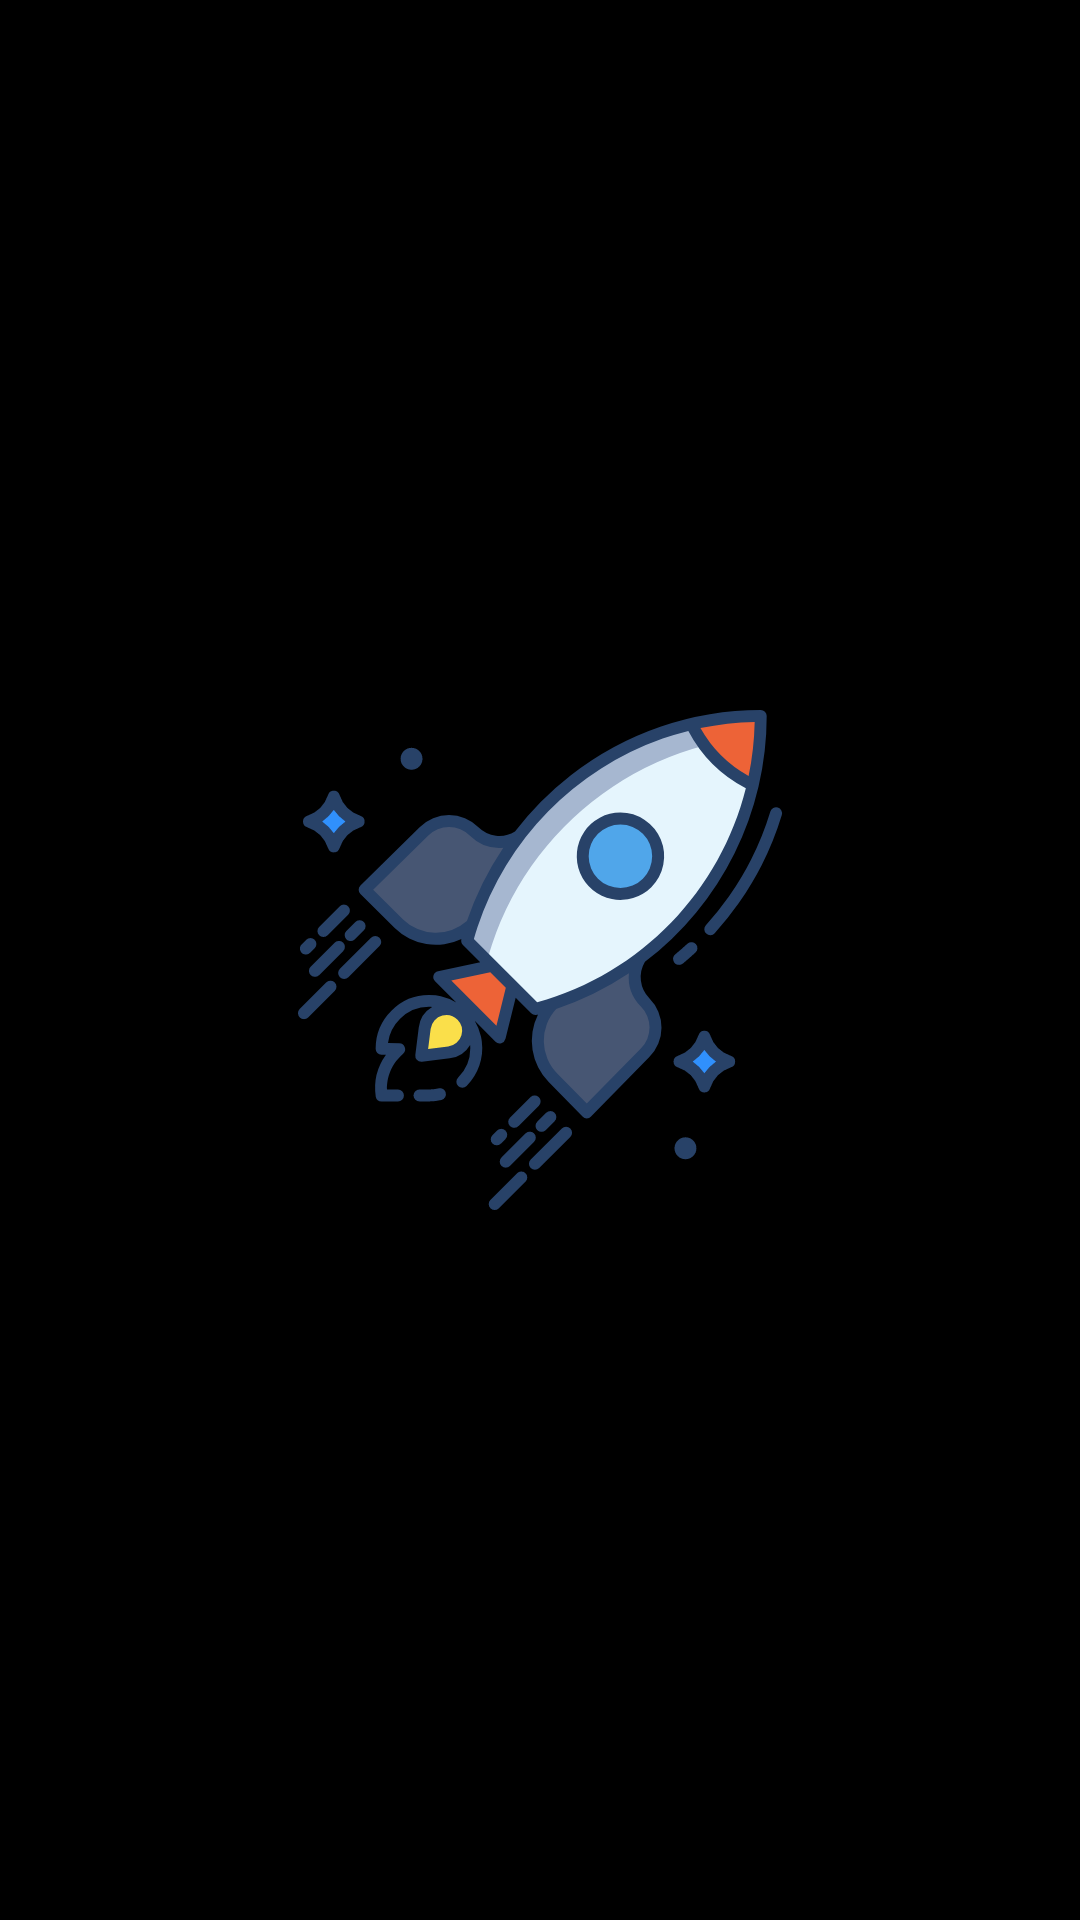

Produce the Android XML layout that renders to this screen, including the resource entries it uses.
<!-- AndroidManifest.xml: application theme AppTheme -->
<!-- res/layout/splash.xml -->
<?xml version="1.0" encoding="utf-8"?>
<ImageView xmlns:android="http://schemas.android.com/apk/res/android"
    android:id="@+id/splash"
    android:layout_width="match_parent"
    android:layout_height="match_parent"
    android:layout_centerInParent="false"
    android:layout_centerHorizontal="false"
    android:layout_centerVertical="false"
    android:scaleType="centerInside"
    android:src="@drawable/ic_launch"
    android:theme="@android:style/Theme.Black"
    android:visibility="visible" />
<!-- resources referenced by this layout -->
<resources>
  <!-- drawable ic_launch: vector/xml drawable (drawable, 9121 chars, omitted) -->
  <style name="AppTheme" parent="@android:style/Theme.Holo">
      </style>
</resources>
